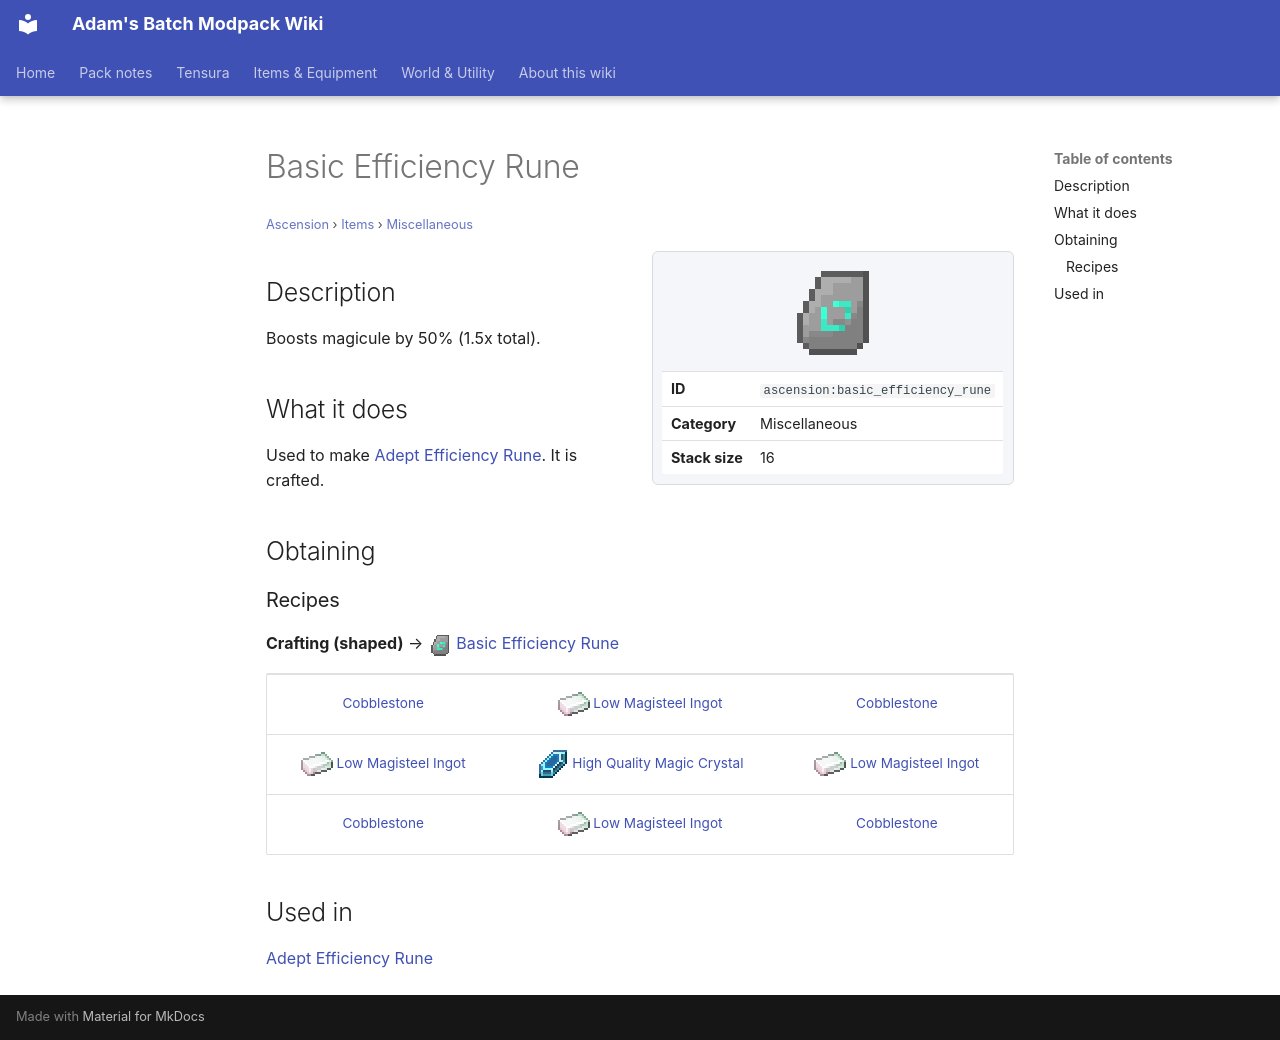

repository: Proteus-Nell/Adams-Batch-MC-Modpack-Wiki · page: ascension/items/miscellaneous/basic-efficiency-rune/index.html · generator: mkdocs

# Basic Efficiency Rune

<small>[Ascension](../../index.md) &rsaquo; [Items](../index.md) &rsaquo; [Miscellaneous](index.md)</small>

<div class="infobox" markdown>

![Basic Efficiency Rune](../../../assets/icons/ascension/item/basic_efficiency_rune.png)

| | |
|---|---|
| **ID** | `ascension:basic_efficiency_rune` |
| **Category** | Miscellaneous |
| **Stack size** | 16 |

</div>

## Description

Boosts magicule by 50% (1.5x total).

## What it does

Used to make [Adept Efficiency Rune](adept-efficiency-rune.md). It is crafted.

## Obtaining

### Recipes

**Crafting (shaped)** &rarr; ![](../../../assets/icons/ascension/item/basic_efficiency_rune.png) [Basic Efficiency Rune](basic-efficiency-rune.md)

<div class="recipe" markdown>

| | | |
|---|---|---|
|  [Cobblestone](https://minecraft.wiki/w/Cobblestone) | ![](../../../assets/icons/tensura/item/low_magisteel_ingot.png) [Low Magisteel Ingot](../../../tensura-reincarnated/items/materials/low-magisteel-ingot.md) |  [Cobblestone](https://minecraft.wiki/w/Cobblestone) |
| ![](../../../assets/icons/tensura/item/low_magisteel_ingot.png) [Low Magisteel Ingot](../../../tensura-reincarnated/items/materials/low-magisteel-ingot.md) | ![](../../../assets/icons/tensura/item/high_quality_magic_crystal.png) [High Quality Magic Crystal](../../../tensura-reincarnated/items/materials/high-quality-magic-crystal.md) | ![](../../../assets/icons/tensura/item/low_magisteel_ingot.png) [Low Magisteel Ingot](../../../tensura-reincarnated/items/materials/low-magisteel-ingot.md) |
|  [Cobblestone](https://minecraft.wiki/w/Cobblestone) | ![](../../../assets/icons/tensura/item/low_magisteel_ingot.png) [Low Magisteel Ingot](../../../tensura-reincarnated/items/materials/low-magisteel-ingot.md) |  [Cobblestone](https://minecraft.wiki/w/Cobblestone) |

</div>

## Used in

[Adept Efficiency Rune](adept-efficiency-rune.md)
